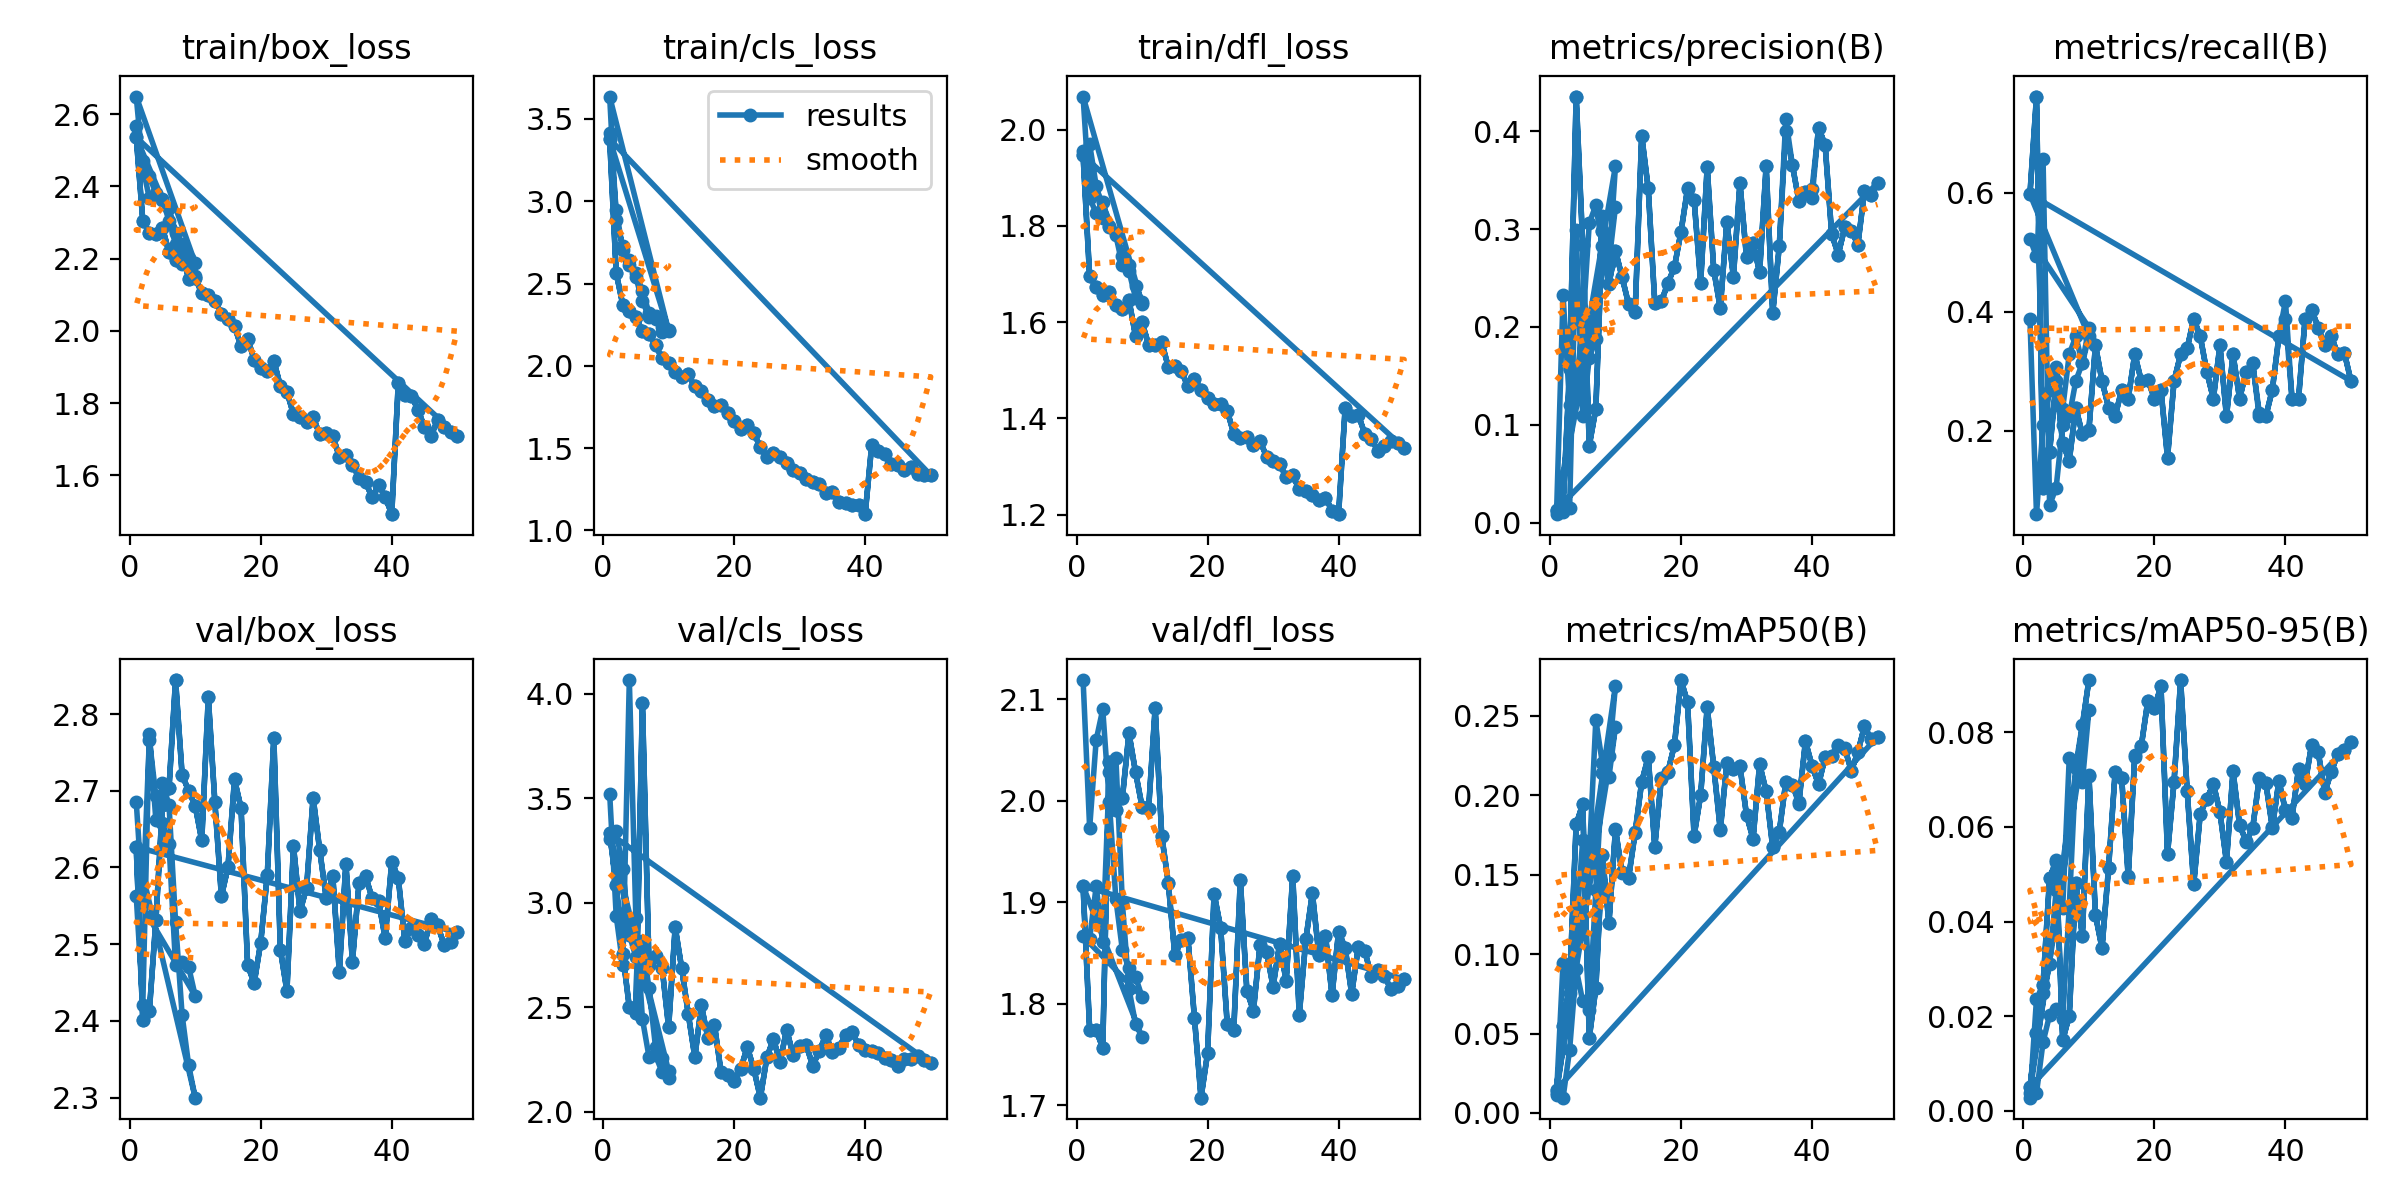

The table this chart was drawn from, first rows:
epoch, time, train/box_loss, train/cls_loss, train/dfl_loss, metrics/precision(B), metrics/recall(B), metrics/mAP50(B), metrics/mAP50-95(B), val/box_loss, val/cls_loss, val/dfl_loss, lr/pg0, lr/pg1, lr/pg2
1, 58.11, 2.567, 3.413, 1.955, 0.00867, 0.3881, 0.01145, 0.00279, 2.686, 3.523, 2.119, 0.0006491, 0.0006491, 0.0006491
2, 108.6, 2.472, 2.946, 1.97, 0.2324, 0.0597, 0.09467, 0.02364, 2.555, 2.937, 1.973, 0.001284, 0.001284, 0.001284
3, 158.3, 2.428, 2.704, 1.883, 0.1206, 0.209, 0.07541, 0.02481, 2.767, 2.703, 2.06, 0.001795, 0.001795, 0.001795
4, 208.3, 2.381, 2.613, 1.816, 0.1414, 0.2687, 0.1148, 0.03092, 2.693, 4.066, 2.09, 0.001592, 0.001592, 0.001592
5, 257.6, 2.363, 2.566, 1.8, 0.2009, 0.3077, 0.1721, 0.04657, 2.658, 2.926, 1.999, 0.001316, 0.001316, 0.001316
6, 307.7, 2.341, 2.454, 1.78, 0.3061, 0.2371, 0.1618, 0.04292, 2.63, 2.444, 1.903, 0.00101, 0.00101, 0.00101
7, 357.8, 2.271, 2.323, 1.718, 0.3243, 0.3284, 0.2474, 0.0745, 2.473, 2.264, 1.853, 0.0007041, 0.0007041, 0.0007041
8, 407.9, 2.241, 2.304, 1.706, 0.2825, 0.3582, 0.2202, 0.07295, 2.477, 2.271, 1.835, 0.0004281, 0.0004281, 0.0004281
9, 457.5, 2.202, 2.234, 1.651, 0.2644, 0.3134, 0.2245, 0.08153, 2.47, 2.19, 1.827, 0.0002091, 0.0002091, 0.0002091
10, 507.8, 2.187, 2.213, 1.638, 0.3647, 0.3731, 0.2691, 0.091, 2.433, 2.162, 1.807, 6.8454e-05, 6.8454e-05, 6.8454e-05
1, 11.98, 2.649, 3.636, 2.069, 0.01167, 0.5224, 0.01272, 0.00378, 2.563, 3.306, 1.866, 0.00036, 0.00036, 0.00036
2, 17.12, 2.454, 2.885, 1.858, 0.011, 0.4925, 0.00962, 0.00377, 2.421, 3.345, 1.864, 0.0007221, 0.0007221, 0.0007221
3, 21.57, 2.367, 2.728, 1.827, 0.01467, 0.6567, 0.03988, 0.01451, 2.775, 3.162, 1.916, 0.001014, 0.001014, 0.001014
4, 25.85, 2.377, 2.641, 1.849, 0.2989, 0.07463, 0.09065, 0.02023, 2.661, 2.848, 1.861, 0.001194, 0.001194, 0.001194
5, 31.2, 2.364, 2.539, 1.799, 0.1089, 0.1045, 0.07037, 0.0215, 2.71, 2.741, 2.028, 0.001237, 0.001237, 0.001237
6, 35.29, 2.305, 2.392, 1.785, 0.1685, 0.209, 0.06512, 0.01941, 2.682, 2.815, 2.043, 0.00101, 0.00101, 0.00101
7, 39.45, 2.241, 2.298, 1.738, 0.1876, 0.2239, 0.1404, 0.0431, 2.529, 2.592, 1.899, 0.0007041, 0.0007041, 0.0007041
8, 44.71, 2.184, 2.284, 1.719, 0.3139, 0.2836, 0.214, 0.07242, 2.408, 2.31, 1.815, 0.0004281, 0.0004281, 0.0004281
9, 48.99, 2.195, 2.204, 1.676, 0.2655, 0.3134, 0.2114, 0.06944, 2.342, 2.257, 1.781, 0.0002091, 0.0002091, 0.0002091
10, 53.13, 2.151, 2.215, 1.642, 0.3229, 0.3582, 0.2434, 0.0847, 2.3, 2.195, 1.767, 6.8454e-05, 6.8454e-05, 6.8454e-05
1, 9.625, 2.536, 3.377, 1.946, 0.01333, 0.597, 0.01476, 0.00502, 2.627, 3.333, 1.916, 0.00036, 0.00036, 0.00036
2, 14.42, 2.305, 2.564, 1.695, 0.017, 0.7612, 0.055, 0.01649, 2.401, 3.085, 1.774, 0.0007393, 0.0007393, 0.0007393
3, 19.46, 2.271, 2.371, 1.673, 0.1571, 0.1045, 0.08087, 0.02666, 2.413, 2.755, 1.774, 0.001116, 0.001116, 0.001116
4, 23.88, 2.269, 2.336, 1.656, 0.4355, 0.1642, 0.1817, 0.04921, 2.531, 2.501, 1.757, 0.001487, 0.001487, 0.001487
5, 29.12, 2.286, 2.299, 1.664, 0.2843, 0.2836, 0.1944, 0.05261, 2.681, 2.474, 2.039, 0.001851, 0.001851, 0.001851
6, 34.16, 2.217, 2.209, 1.636, 0.07883, 0.1791, 0.04734, 0.0149, 2.703, 3.958, 1.991, 0.001952, 0.001952, 0.001952
7, 38.62, 2.196, 2.192, 1.627, 0.1163, 0.1492, 0.07861, 0.02009, 2.844, 2.704, 2.003, 0.00193, 0.00193, 0.00193
8, 43.94, 2.22, 2.125, 1.646, 0.2981, 0.2388, 0.1622, 0.04809, 2.721, 2.744, 2.067, 0.001906, 0.001906, 0.001906
9, 48.25, 2.143, 2.046, 1.572, 0.2442, 0.194, 0.1194, 0.0369, 2.7, 2.691, 2.028, 0.001878, 0.001878, 0.001878
10, 52.82, 2.146, 2.018, 1.599, 0.2779, 0.2011, 0.1783, 0.07083, 2.68, 2.405, 1.994, 0.001846, 0.001846, 0.001846
11, 57.81, 2.105, 1.965, 1.553, 0.2512, 0.3433, 0.1514, 0.04139, 2.635, 2.883, 1.992, 0.001811, 0.001811, 0.001811
12, 62.23, 2.1, 1.932, 1.552, 0.2235, 0.2836, 0.148, 0.03442, 2.822, 2.686, 2.091, 0.001773, 0.001773, 0.001773
13, 67.16, 2.083, 1.948, 1.558, 0.2153, 0.2388, 0.1769, 0.0514, 2.685, 2.468, 1.966, 0.001732, 0.001732, 0.001732
14, 71.96, 2.047, 1.875, 1.507, 0.3955, 0.2239, 0.2085, 0.0715, 2.562, 2.262, 1.92, 0.001688, 0.001688, 0.001688
15, 76.37, 2.032, 1.845, 1.509, 0.3416, 0.2687, 0.2241, 0.07032, 2.6, 2.51, 1.848, 0.001641, 0.001641, 0.001641
16, 81.57, 2.013, 1.795, 1.498, 0.2246, 0.2537, 0.1678, 0.04947, 2.715, 2.352, 1.862, 0.001592, 0.001592, 0.001592
17, 85.88, 1.957, 1.755, 1.466, 0.2261, 0.3284, 0.2104, 0.07482, 2.677, 2.415, 1.865, 0.00154, 0.00154, 0.00154
18, 90.26, 1.978, 1.764, 1.482, 0.2453, 0.2836, 0.2148, 0.07712, 2.472, 2.19, 1.786, 0.001487, 0.001487, 0.001487
19, 95.65, 1.921, 1.713, 1.458, 0.2614, 0.2852, 0.2317, 0.08666, 2.449, 2.175, 1.708, 0.001432, 0.001432, 0.001432
20, 100.1, 1.896, 1.666, 1.443, 0.2972, 0.2537, 0.2726, 0.08514, 2.502, 2.148, 1.751, 0.001374, 0.001374, 0.001374
21, 104.5, 1.89, 1.615, 1.429, 0.3408, 0.2687, 0.2585, 0.08965, 2.59, 2.204, 1.908, 0.001316, 0.001316, 0.001316
22, 109.7, 1.917, 1.638, 1.43, 0.3303, 0.1547, 0.1746, 0.05431, 2.769, 2.311, 1.875, 0.001256, 0.001256, 0.001256
23, 114, 1.847, 1.593, 1.416, 0.2454, 0.2836, 0.2002, 0.06955, 2.493, 2.206, 1.78, 0.001196, 0.001196, 0.001196
24, 119.1, 1.831, 1.506, 1.369, 0.3634, 0.3284, 0.2555, 0.09093, 2.439, 2.068, 1.774, 0.001134, 0.001134, 0.001134
25, 123.6, 1.769, 1.447, 1.359, 0.2584, 0.3381, 0.2181, 0.06748, 2.628, 2.26, 1.922, 0.001072, 0.001072, 0.001072
26, 127.9, 1.76, 1.472, 1.361, 0.2192, 0.3881, 0.1786, 0.04794, 2.543, 2.349, 1.813, 0.00101, 0.00101, 0.00101
27, 133.2, 1.747, 1.447, 1.345, 0.3076, 0.3582, 0.2203, 0.06279, 2.574, 2.236, 1.793, 0.0009478, 0.0009478, 0.0009478
28, 137.6, 1.76, 1.411, 1.353, 0.2515, 0.2985, 0.2166, 0.06585, 2.691, 2.393, 1.858, 0.0008859, 0.0008859, 0.0008859
29, 141.8, 1.713, 1.368, 1.321, 0.347, 0.2537, 0.2184, 0.06907, 2.623, 2.274, 1.851, 0.0008245, 0.0008245, 0.0008245
30, 147.1, 1.717, 1.348, 1.312, 0.2714, 0.3433, 0.1875, 0.06306, 2.56, 2.316, 1.817, 0.0007638, 0.0007638, 0.0007638
31, 151.4, 1.709, 1.313, 1.305, 0.286, 0.2239, 0.1726, 0.05261, 2.589, 2.32, 1.859, 0.0007041, 0.0007041, 0.0007041
32, 156.4, 1.651, 1.292, 1.278, 0.2559, 0.3284, 0.2196, 0.07178, 2.464, 2.221, 1.823, 0.0006456, 0.0006456, 0.0006456
33, 161.4, 1.655, 1.28, 1.282, 0.3646, 0.2537, 0.2026, 0.06039, 2.605, 2.292, 1.926, 0.0005885, 0.0005885, 0.0005885
34, 165.6, 1.629, 1.228, 1.252, 0.2142, 0.2985, 0.1674, 0.05693, 2.477, 2.367, 1.789, 0.0005331, 0.0005331, 0.0005331
35, 170.7, 1.593, 1.234, 1.249, 0.2823, 0.3134, 0.1769, 0.05974, 2.579, 2.286, 1.864, 0.0004795, 0.0004795, 0.0004795
36, 175.2, 1.582, 1.171, 1.24, 0.4007, 0.2239, 0.2084, 0.07015, 2.589, 2.306, 1.909, 0.0004281, 0.0004281, 0.0004281
37, 179.6, 1.538, 1.168, 1.23, 0.3656, 0.2239, 0.2067, 0.06933, 2.56, 2.369, 1.848, 0.000379, 0.000379, 0.000379
38, 184.8, 1.574, 1.155, 1.236, 0.3287, 0.2687, 0.1961, 0.05999, 2.556, 2.383, 1.867, 0.0003323, 0.0003323, 0.0003323
39, 189.2, 1.54, 1.153, 1.208, 0.3378, 0.3582, 0.2341, 0.06964, 2.508, 2.319, 1.809, 0.0002883, 0.0002883, 0.0002883
40, 193.5, 1.492, 1.099, 1.201, 0.3412, 0.3881, 0.2187, 0.06357, 2.607, 2.296, 1.871, 0.0002472, 0.0002472, 0.0002472
... 60 more rows
